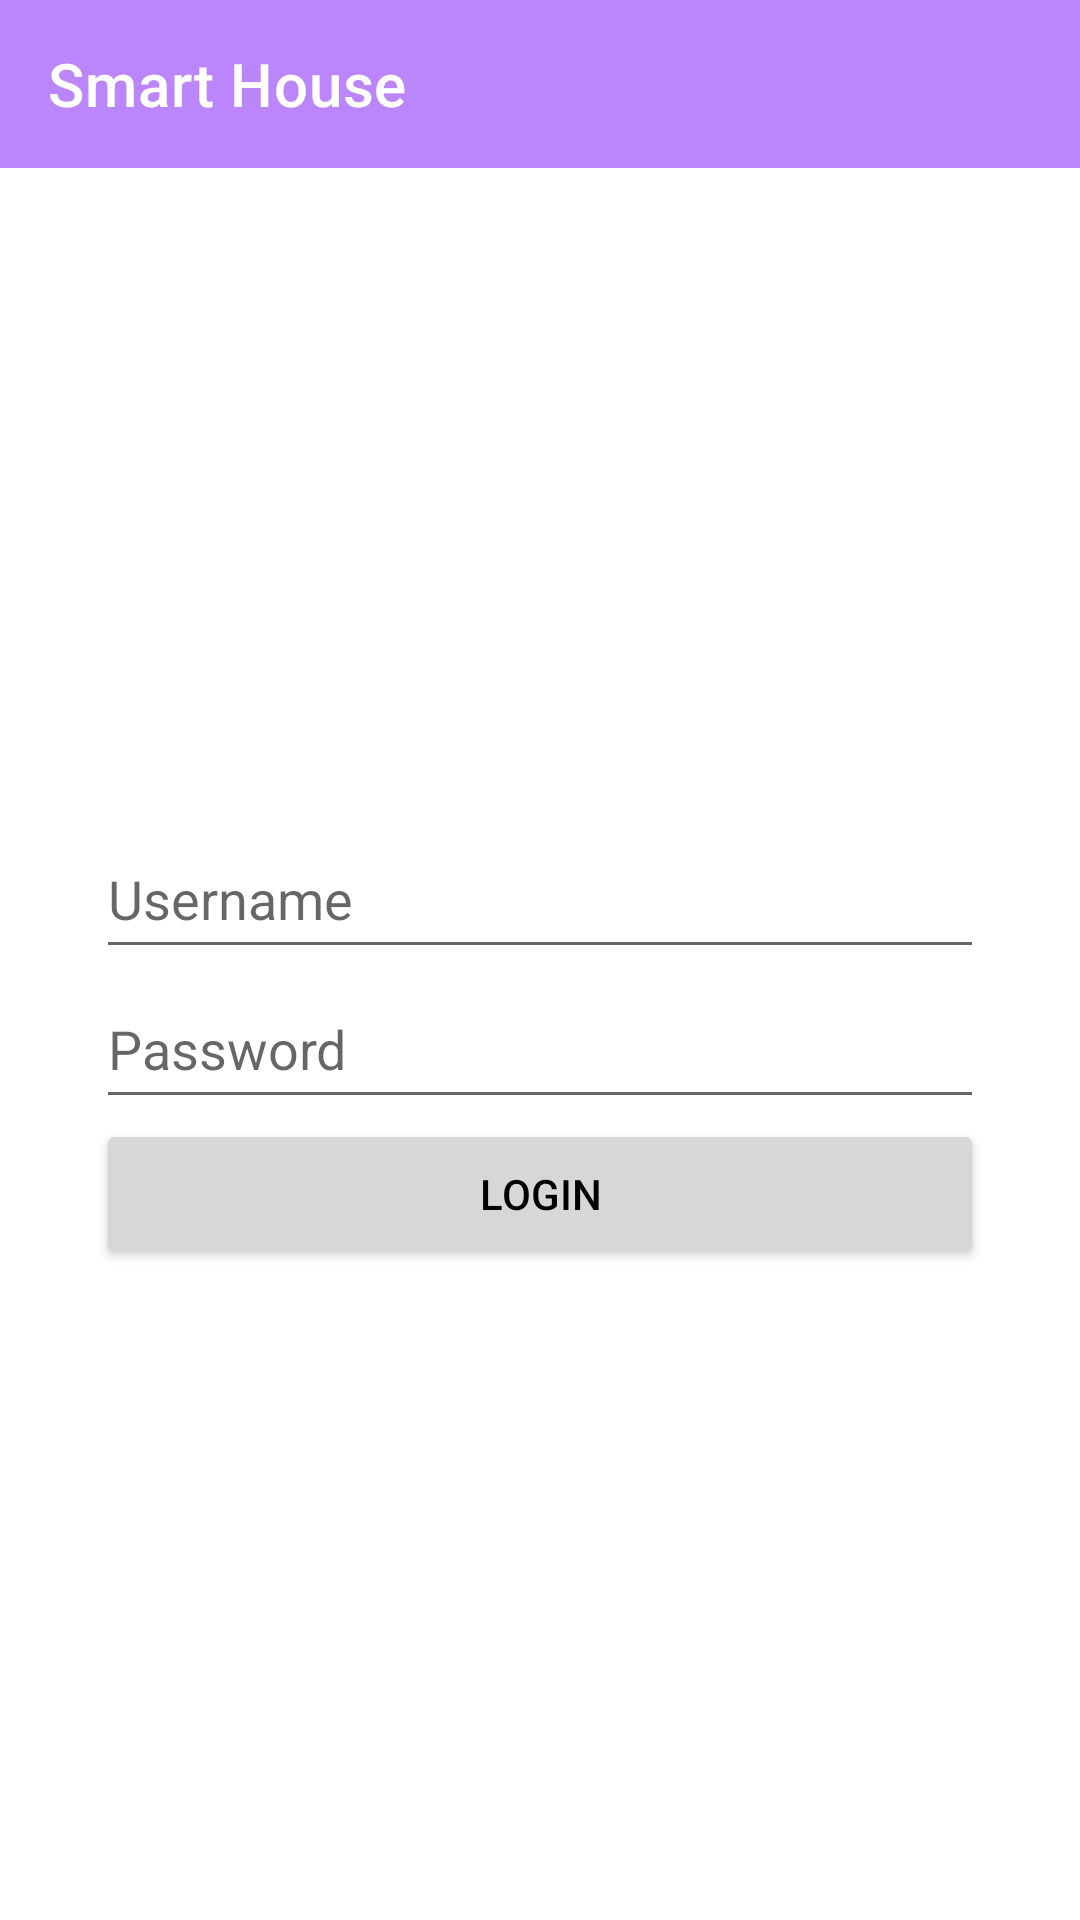

Reconstruct the res/layout file that produces this screen, plus the resources it refers to.
<!-- AndroidManifest.xml: application theme Theme.SmartHouse -->
<!-- res/layout/activity_login.xml -->
<?xml version="1.0" encoding="utf-8"?>
<LinearLayout xmlns:android="http://schemas.android.com/apk/res/android"
    xmlns:app="http://schemas.android.com/apk/res-auto"
    xmlns:tools="http://schemas.android.com/tools"
    android:layout_width="match_parent"
    android:layout_height="match_parent"
    android:orientation="vertical"
    tools:context=".LoginActivity">

    <com.google.android.material.appbar.AppBarLayout
        android:layout_width="match_parent"
        android:layout_height="wrap_content">

        <com.google.android.material.appbar.MaterialToolbar
            android:id="@+id/a2_topAppBar"
            android:layout_width="match_parent"
            android:layout_height="?attr/actionBarSize"
            app:title="@string/app_name"
            style="@style/Widget.MaterialComponents.Toolbar.Primary"
            />

    </com.google.android.material.appbar.AppBarLayout>

    <LinearLayout
        android:layout_width="match_parent"
        android:layout_height="match_parent"
        android:layout_margin="32dp"
        android:gravity="center"
        android:orientation="vertical">

    <EditText
        android:id="@+id/a1_edit_username"
        android:layout_width="match_parent"
        android:layout_height="50dp"
        android:ems="10"
        android:hint="@string/username"
        android:inputType="textPersonName"
        android:autofillHints="" />

    <EditText
        android:id="@+id/a1_edit_password"
        android:layout_width="match_parent"
        android:layout_height="50dp"
        android:ems="10"
        android:hint="@string/password"
        android:inputType="textPassword"
        android:autofillHints="" />

    <Button
        android:id="@+id/a1_btn_login"
        android:layout_width="match_parent"
        android:layout_height="50dp"
        android:onClick="doLogin"
        android:text="@string/login" />
    </LinearLayout>

</LinearLayout>
<!-- resources referenced by this layout -->
<resources>
  <string name="app_name">Smart House</string>
  <string name="login">Login</string>
  <string name="password">Password</string>
  <string name="username">Username</string>
  <style name="Theme.SmartHouse" parent="Theme.MaterialComponents.DayNight.NoActionBar">
          
          <item name="colorPrimary">@color/purple_200</item>
          <item name="colorPrimaryVariant">@color/purple_500</item>
          <item name="colorOnPrimary">@color/white</item>
          
          <item name="colorSecondary">@color/teal_200</item>
          <item name="colorSecondaryVariant">@color/teal_700</item>
          <item name="colorOnSecondary">@color/black</item>
          
          <item name="android:statusBarColor" tools:targetApi="l">?attr/colorPrimaryVariant</item>
          
          <item name="android:textColor">@color/black</item>
          <item name="android:textViewStyle">@style/DefaultTextLight</item>
      </style>
  <style name="DefaultTextLight" parent="Widget.AppCompat.TextView">
          <item name="android:textSize">18sp</item>
      </style>
  <!-- not gathered from this repository: default colours our renderer supplied (Android Studio template values) -->
  <color name="purple_200">#FFBB86FC</color>
  <color name="purple_500">#FF6200EE</color>
  <color name="teal_200">#FF03DAC5</color>
  <color name="teal_700">#FF018786</color>
  <color name="black">#FF000000</color>
  <color name="white">#FFFFFFFF</color>
</resources>
